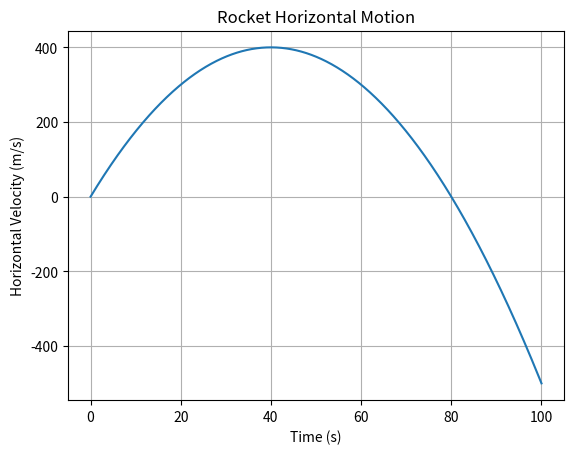

Generate this figure with matplotlib:
# Unit 4 question 2 part 3
# Modeling Rocket Horizontal Motion ODE

import numpy as np
from scipy.integrate import solve_ivp
import matplotlib.pyplot as plt

# Constants
m = 1000  # Mass of the rocket (kg)
T = 20000  # Thrust of the rocket (N)


def horizMotionDE(time, state):
    velocity = state[0]
    # Assume constant drag force for simplicity
    D = 500*time  # Drag force as a function of time (N)
    acceleration = (T-D)/m
    return [acceleration]

# Objectives:
# Set the initial horizontal velocity to be 0
# Set the time span to be 0 - 100 s
# Plot the ODE solution using matplotlib

def calcHorizontalMotion():
    # x0 = 0
    v0 = 0
    state0 = [v0]
    time_span = (0,100)
    solution = solve_ivp(horizMotionDE, time_span, state0, t_eval=np.linspace(0,100,1000))

    # y = f(t)
    plt.plot(solution.t, solution.y[0])
    plt.xlabel("Time (s)")
    plt.ylabel("Horizontal Velocity (m/s)")
    plt.title("Rocket Horizontal Motion")
    plt.grid(True)
    plt.show()

calcHorizontalMotion()